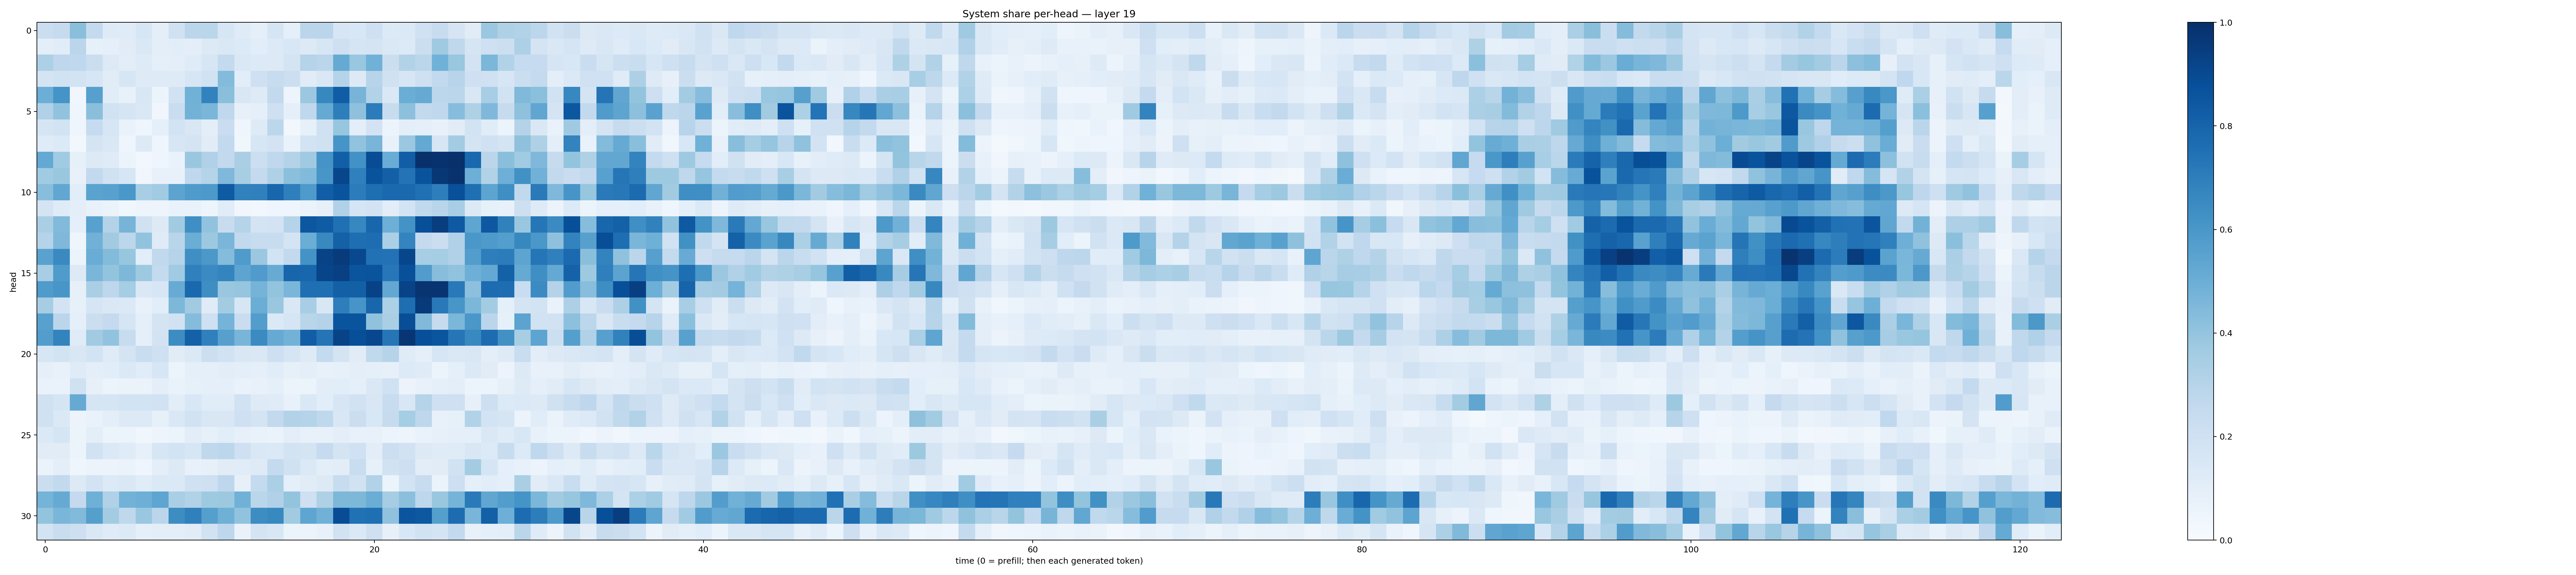

The data file committed next to this chart (first rows):
0.21964431, 0.24455369, 0.42302796, 0.2556649, 0.12211732, 0.11894615, 0.15943319, 0.10065246, 0.19906029, 0.28403845, 0.2883538, 0.16009308, 0.11740342, 0.08748329, 0.16698837, 0.09342056, 0.28140983, 0.28233808, 0.15858297, 0.15491052, 0.20751885, 0.13536184, 0.13763621, 0.19983825
0.1015, 0.116, 0.2848, 0.08331, 0.08931, 0.1098, 0.1476, 0.1013, 0.1066, 0.09753, 0.131, 0.1416, 0.133, 0.1073, 0.1349, 0.1527, 0.1285, 0.1602, 0.21, 0.1665, 0.1723, 0.1462, 0.1344, 0.2229
0.3304, 0.2746, 0.2692, 0.2265, 0.1279, 0.1047, 0.1223, 0.08842, 0.09793, 0.1206, 0.1583, 0.2554, 0.1451, 0.1348, 0.1289, 0.1777, 0.3044, 0.2814, 0.5188, 0.3876, 0.4855, 0.2221, 0.3096, 0.2841
0.1749, 0.194, 0.1869, 0.1618, 0.1095, 0.1581, 0.1241, 0.1247, 0.1224, 0.1607, 0.189, 0.4375, 0.1079, 0.2096, 0.2355, 0.2156, 0.1113, 0.146, 0.2976, 0.1322, 0.2941, 0.1979, 0.1617, 0.2069
0.4979, 0.6142, 0.0341, 0.5612, 0.1161, 0.07515, 0.1513, 0.0521, 0.1915, 0.4844, 0.6814, 0.4252, 0.1522, 0.124, 0.2606, 0.04709, 0.381, 0.662, 0.8243, 0.4701, 0.3129, 0.1454, 0.5018, 0.5141
0.3192, 0.4043, 0.03997, 0.4239, 0.1924, 0.1681, 0.1424, 0.03395, 0.228, 0.4772, 0.4619, 0.2657, 0.07855, 0.09158, 0.2077, 0.08864, 0.2676, 0.5159, 0.696, 0.4134, 0.7042, 0.2365, 0.4171, 0.2594
0.1661, 0.1839, 0.03948, 0.2469, 0.1565, 0.06647, 0.04405, 0.0916, 0.1863, 0.1485, 0.1006, 0.2278, 0.04265, 0.1217, 0.2802, 0.03005, 0.08527, 0.1967, 0.3935, 0.09925, 0.182, 0.05296, 0.09503, 0.09358
0.1176, 0.1347, 0.02861, 0.1754, 0.1444, 0.04407, 0.1279, 0.04348, 0.1589, 0.1745, 0.1104, 0.2593, 0.03577, 0.1563, 0.1836, 0.06736, 0.1861, 0.198, 0.6078, 0.4024, 0.4649, 0.07327, 0.381, 0.5214
0.5203, 0.3638, 0.08328, 0.1319, 0.1208, 0.05918, 0.02963, 0.04064, 0.06822, 0.3832, 0.3193, 0.2587, 0.3364, 0.2159, 0.2676, 0.307, 0.3704, 0.612, 0.8203, 0.622, 0.8898, 0.504, 0.8213, 0.9936
0.3656, 0.3865, 0.07321, 0.2592, 0.1985, 0.1602, 0.03322, 0.07605, 0.07524, 0.2663, 0.3047, 0.4514, 0.342, 0.2511, 0.3234, 0.42, 0.442, 0.6052, 0.9107, 0.6902, 0.8642, 0.8128, 0.7384, 0.8644
0.4282, 0.5286, 0.1083, 0.5493, 0.5558, 0.5984, 0.3461, 0.3662, 0.5451, 0.5849, 0.5931, 0.8338, 0.6852, 0.69, 0.7913, 0.6926, 0.5886, 0.8212, 0.8599, 0.7034, 0.7614, 0.7798, 0.7837, 0.7508
0.1721, 0.1175, 0.09732, 0.07768, 0.06265, 0.03626, 0.04725, 0.04969, 0.06846, 0.06764, 0.05056, 0.1135, 0.03226, 0.02997, 0.04324, 0.04202, 0.06597, 0.07878, 0.3169, 0.1711, 0.1816, 0.1043, 0.1863, 0.2636
0.338, 0.4434, 0.08777, 0.5547, 0.3057, 0.4705, 0.1972, 0.1307, 0.361, 0.6359, 0.4029, 0.242, 0.3039, 0.1782, 0.1799, 0.3003, 0.8512, 0.8288, 0.7502, 0.667, 0.7916, 0.4927, 0.6204, 0.8803
0.3039, 0.4518, 0.0406, 0.4808, 0.3597, 0.2808, 0.4038, 0.1176, 0.2928, 0.5012, 0.376, 0.4636, 0.2587, 0.2395, 0.235, 0.1746, 0.5029, 0.6582, 0.8106, 0.7613, 0.7626, 0.3326, 0.6722, 0.2575
0.5529, 0.6545, 0.06163, 0.506, 0.4408, 0.3941, 0.1072, 0.2632, 0.3009, 0.6338, 0.5947, 0.4337, 0.5855, 0.3794, 0.1866, 0.2612, 0.6188, 0.9249, 0.9554, 0.9031, 0.748, 0.7429, 0.9117, 0.3471
0.3444, 0.5836, 0.1292, 0.464, 0.399, 0.4533, 0.3738, 0.2556, 0.3653, 0.6887, 0.6487, 0.672, 0.5398, 0.581, 0.5081, 0.7947, 0.7924, 0.9208, 0.9354, 0.8588, 0.863, 0.7241, 0.8751, 0.5757
0.5835, 0.6046, 0.08106, 0.3376, 0.2757, 0.3524, 0.1416, 0.162, 0.5082, 0.778, 0.6401, 0.3839, 0.3974, 0.4752, 0.3995, 0.4644, 0.7545, 0.7541, 0.8147, 0.8136, 0.9277, 0.5251, 0.9237, 0.9819
0.3494, 0.1834, 0.08395, 0.1645, 0.1426, 0.1404, 0.07804, 0.1068, 0.4563, 0.3617, 0.1193, 0.3593, 0.1605, 0.5038, 0.3857, 0.1474, 0.3465, 0.1515, 0.6988, 0.6061, 0.79, 0.3308, 0.7589, 0.9621
0.556, 0.2822, 0.08739, 0.2248, 0.253, 0.1698, 0.08702, 0.1773, 0.1951, 0.437, 0.2034, 0.476, 0.2276, 0.5723, 0.1391, 0.1715, 0.2927, 0.3074, 0.8625, 0.8624, 0.4099, 0.3389, 0.8847, 0.4487
0.5711, 0.6796, 0.1192, 0.3624, 0.405, 0.2367, 0.08828, 0.1806, 0.6445, 0.81, 0.6909, 0.5595, 0.4684, 0.6515, 0.513, 0.4775, 0.8216, 0.7363, 0.9243, 0.881, 0.9081, 0.728, 0.9744, 0.8797
0.1618, 0.1853, 0.1489, 0.1858, 0.1209, 0.1738, 0.2316, 0.2034, 0.1104, 0.1404, 0.2161, 0.1927, 0.1517, 0.144, 0.2147, 0.1685, 0.1237, 0.2541, 0.1795, 0.1115, 0.2629, 0.302, 0.1197, 0.08732
0.08618, 0.07568, 0.1195, 0.09563, 0.107, 0.1406, 0.1141, 0.1637, 0.05986, 0.0879, 0.09278, 0.1054, 0.09951, 0.09145, 0.1158, 0.08222, 0.09874, 0.07678, 0.08271, 0.09613, 0.09073, 0.07856, 0.135, 0.1197
0.06929, 0.06785, 0.1974, 0.0815, 0.06149, 0.06607, 0.06525, 0.09973, 0.0675, 0.08261, 0.09255, 0.08702, 0.06871, 0.07279, 0.08595, 0.05957, 0.0625, 0.1048, 0.1077, 0.09217, 0.1456, 0.2, 0.05656, 0.07708
0.1964, 0.1718, 0.514, 0.1666, 0.1644, 0.1843, 0.1851, 0.1907, 0.1051, 0.1535, 0.115, 0.1155, 0.1933, 0.1228, 0.1188, 0.07787, 0.1443, 0.1077, 0.1622, 0.1916, 0.1517, 0.2368, 0.1487, 0.3014
0.1959, 0.1369, 0.05666, 0.06937, 0.1007, 0.1268, 0.1351, 0.08289, 0.1416, 0.1896, 0.1496, 0.1522, 0.2052, 0.1748, 0.2614, 0.3094, 0.3013, 0.2715, 0.1518, 0.224, 0.154, 0.2426, 0.352, 0.2767
0.1369, 0.1687, 0.0611, 0.09954, 0.06135, 0.06248, 0.03636, 0.0507, 0.05964, 0.1021, 0.084, 0.1091, 0.08033, 0.06999, 0.06468, 0.1001, 0.07113, 0.07233, 0.0991, 0.07587, 0.07673, 0.05277, 0.04809, 0.06794
0.1126, 0.1101, 0.05982, 0.1936, 0.1379, 0.1177, 0.08343, 0.157, 0.1839, 0.1612, 0.2728, 0.2775, 0.2092, 0.1478, 0.1379, 0.1852, 0.1791, 0.25, 0.1775, 0.2001, 0.1026, 0.2168, 0.188, 0.1263
0.06412, 0.09684, 0.04092, 0.05843, 0.05567, 0.06262, 0.04337, 0.09812, 0.125, 0.0715, 0.07922, 0.1115, 0.1154, 0.1245, 0.2564, 0.1954, 0.1369, 0.09511, 0.1027, 0.2338, 0.08436, 0.1917, 0.2146, 0.105
0.2232, 0.2612, 0.1274, 0.182, 0.1329, 0.1407, 0.1147, 0.1372, 0.1372, 0.2015, 0.2088, 0.2748, 0.07957, 0.2546, 0.3348, 0.09237, 0.1115, 0.1283, 0.2384, 0.1911, 0.309, 0.06226, 0.185, 0.2407
0.4759, 0.5126, 0.2502, 0.4909, 0.3192, 0.4789, 0.4952, 0.537, 0.3395, 0.309, 0.3746, 0.3771, 0.4819, 0.2879, 0.3199, 0.4015, 0.2096, 0.3228, 0.4536, 0.454, 0.5011, 0.3479, 0.4194, 0.2771
0.4014, 0.4629, 0.445, 0.566, 0.3578, 0.2734, 0.3841, 0.2821, 0.6409, 0.691, 0.5659, 0.4902, 0.406, 0.643, 0.6563, 0.363, 0.5387, 0.4837, 0.8891, 0.7496, 0.756, 0.4083, 0.8557, 0.8471
0.184, 0.2327, 0.214, 0.1448, 0.1176, 0.1336, 0.08745, 0.09838, 0.09734, 0.1132, 0.1919, 0.2748, 0.0678, 0.1742, 0.1494, 0.06008, 0.05523, 0.07409, 0.192, 0.1388, 0.2042, 0.0799, 0.154, 0.1952
